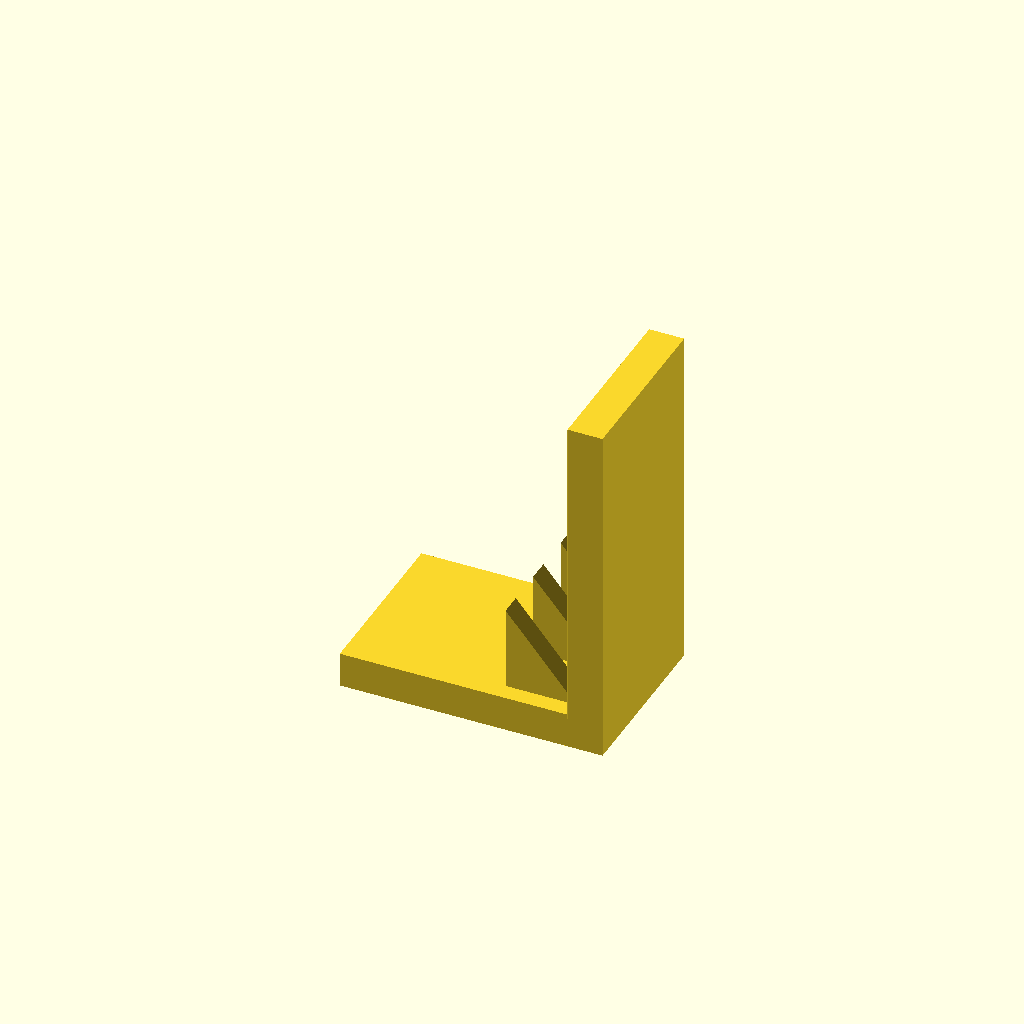
Cell 1: the model at its default parameters.
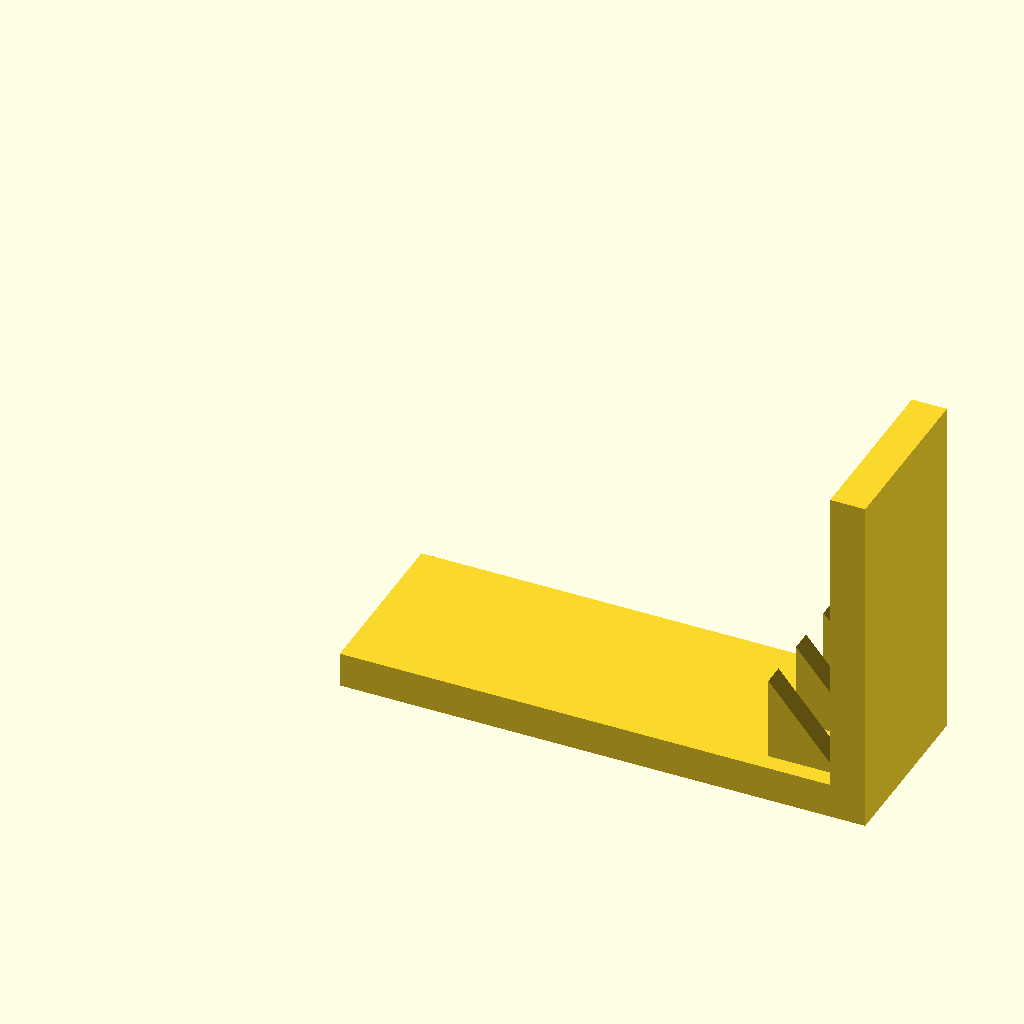
Cell 2 — base_l set to 120, the other parameters unchanged.
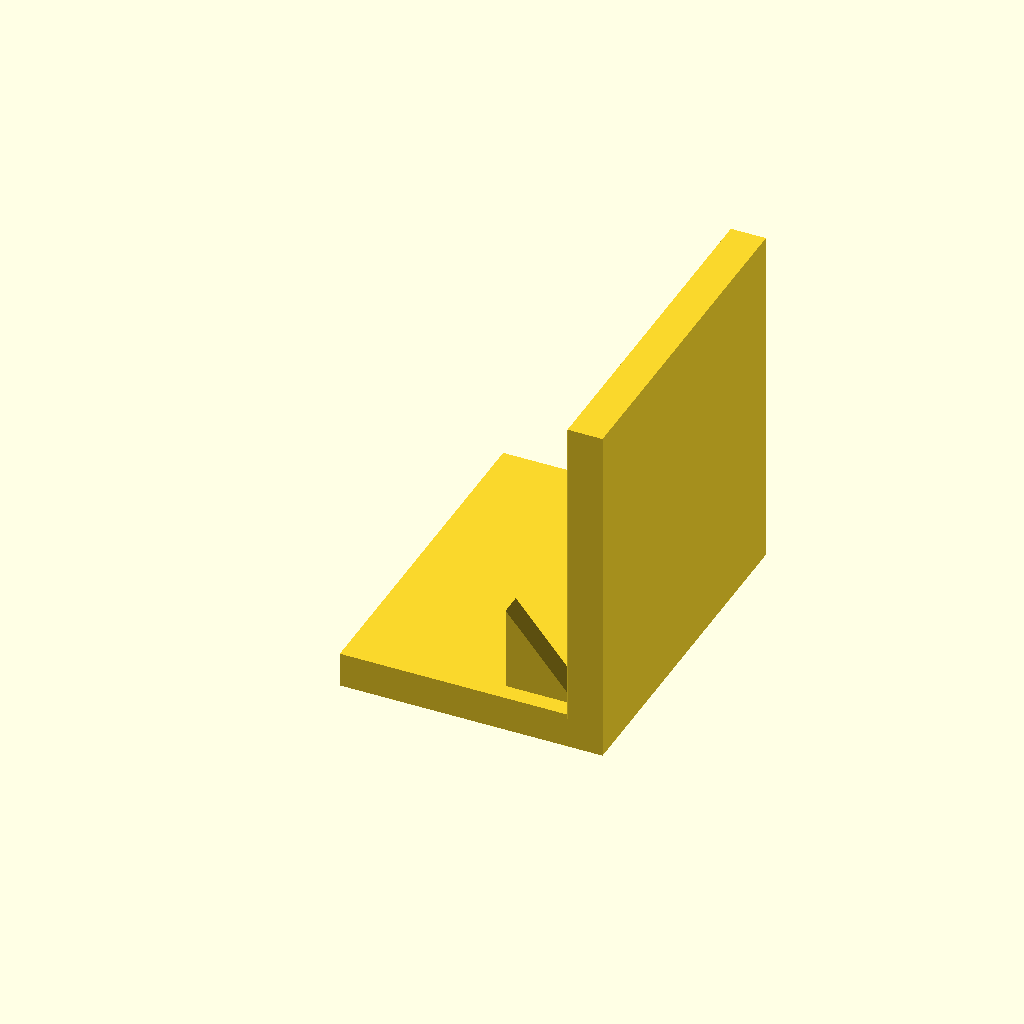
Cell 3: base_w = 80 (everything else at default).
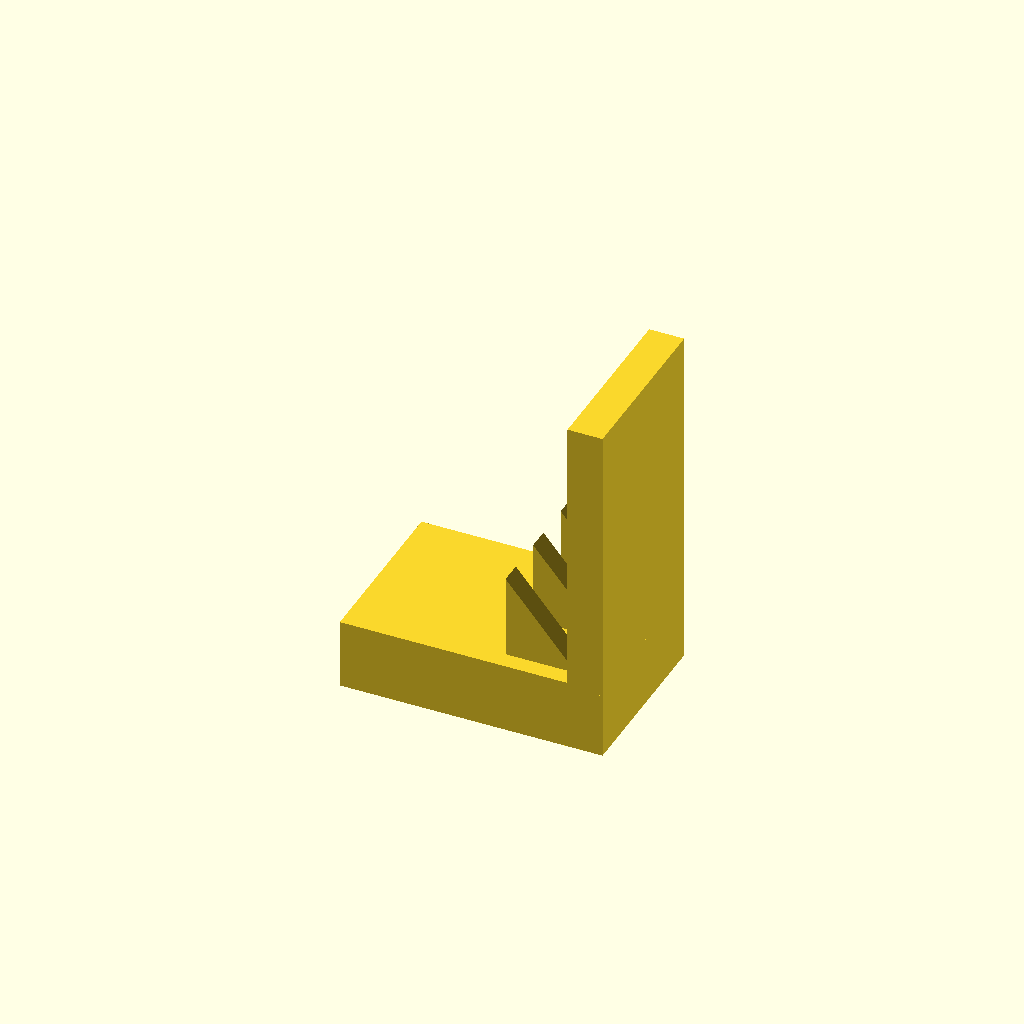
Cell 4: base_t = 16 (everything else at default).
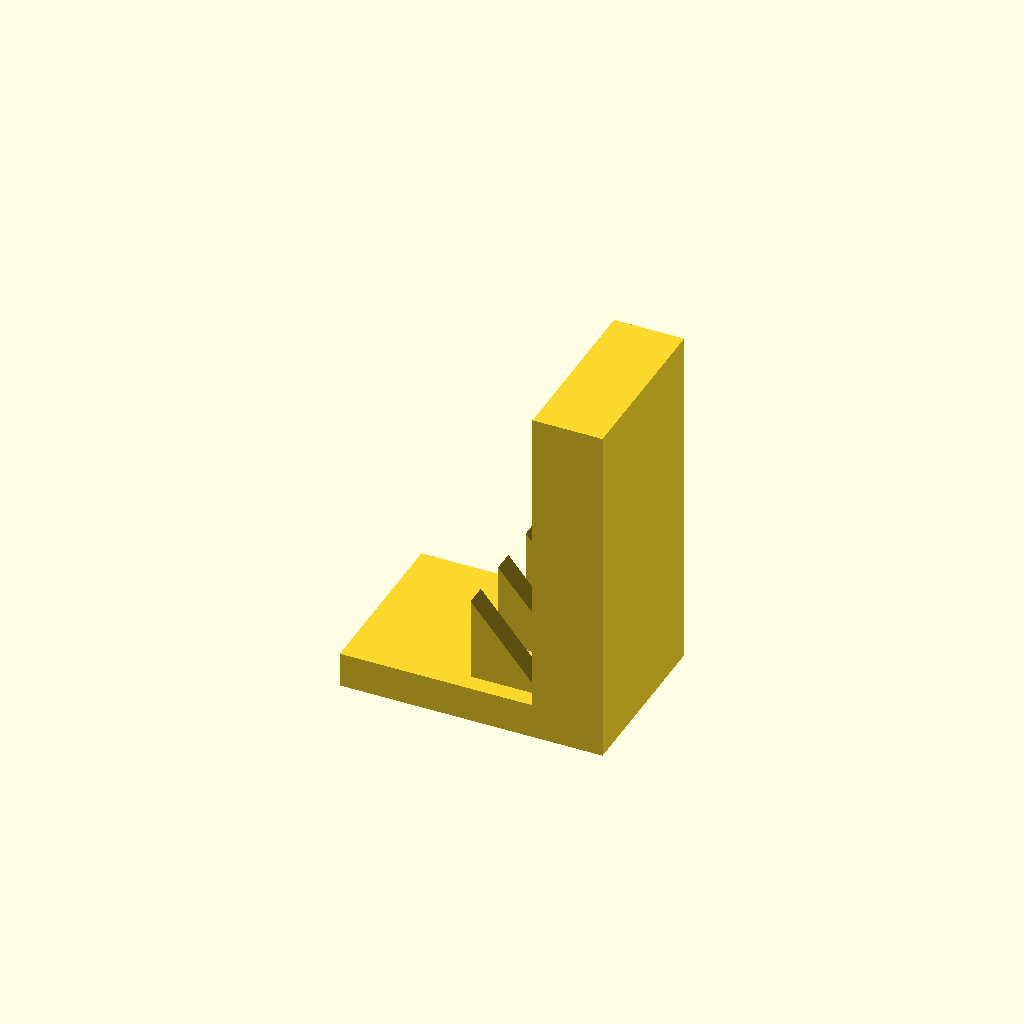
Cell 5 — plate_t set to 16, the other parameters unchanged.
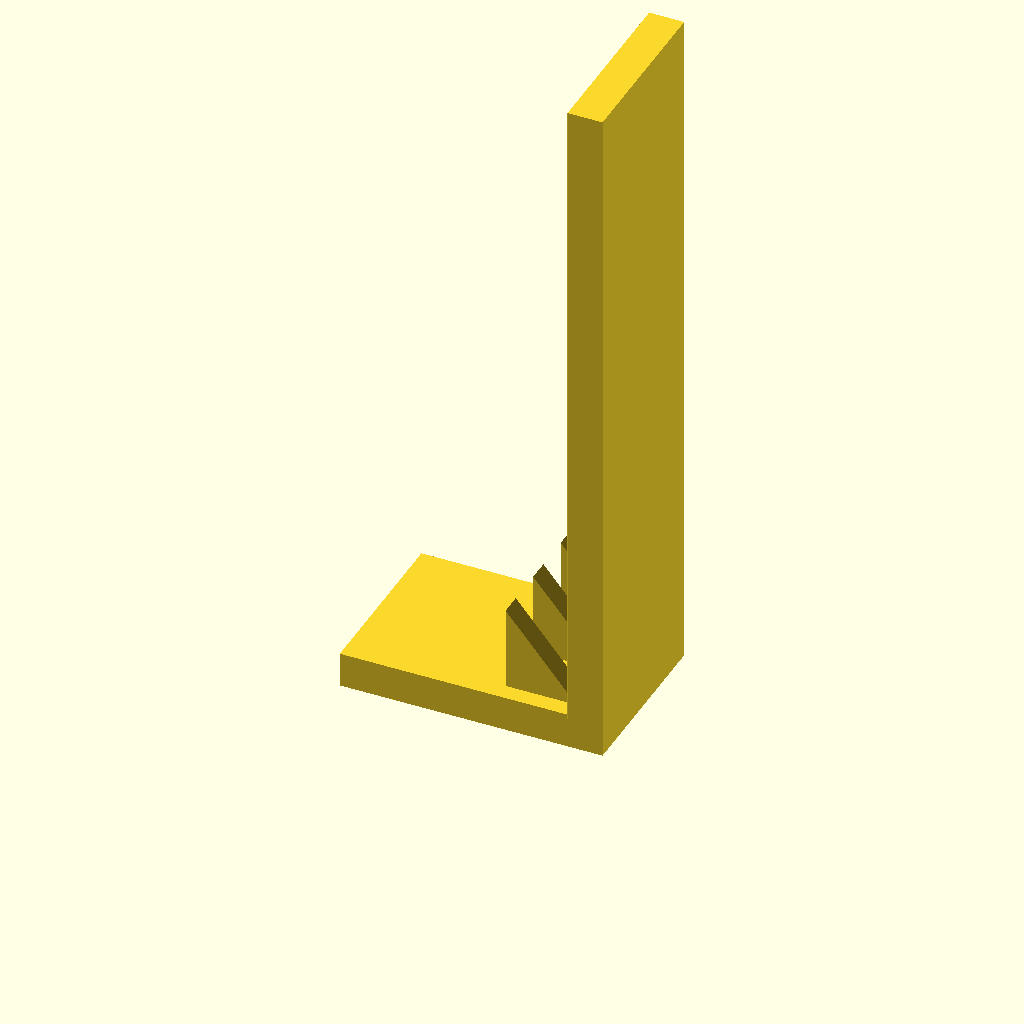
Cell 6: the same model with plate_h = 160.
One fixed orthographic camera (rotation 55°, 0°, 25°; colour scheme Cornfield) for every cell.
OpenSCAD source file optional_data/data/solid3/ribbracket/part_0186.scad:
$fn = 32;

// ----------------------------------------------------------------------
// Rib bracket: 3-gusset L bracket
// ----------------------------------------------------------------------

// --- parameters (mm) ---
base_l = 60;              // foot length, X
base_w = 40;              // foot width, Y
base_t = 8;               // foot thickness
plate_t = 8;              // upright plate thickness
plate_h = 80;             // overall height
gus_l = 16;               // gusset leg along the foot
gus_h = 20;               // gusset height
gus_t = 5;                // gusset thickness
gus_edge = 4;             // gusset margin from the foot edge
n_gus = 3;                // gusset count

gus_pitch = (base_w - 2 * gus_edge - gus_t) / (n_gus - 1);  // gusset pitch

union() {
  cube([base_l, base_w, base_t]);
  translate([base_l - plate_t, 0, base_t - 1])
    cube([plate_t, base_w, plate_h - base_t + 1]);
  for (i = [0 : n_gus - 1])
    translate([base_l - plate_t - gus_l, gus_edge + i * gus_pitch, base_t - 1])
      rotate([-90, 0, 0])
        linear_extrude(height = gus_t)
          polygon(points = [[0, 0], [gus_l + 1, 0], [0, -gus_h]]);
}
Parameter table extracted from the source (name, type, default, range or options):
base_l: number, default 60
base_w: number, default 40
base_t: number, default 8
plate_t: number, default 8
plate_h: number, default 80
gus_l: number, default 16
gus_h: number, default 20
gus_t: number, default 5
gus_edge: number, default 4
n_gus: number, default 3
